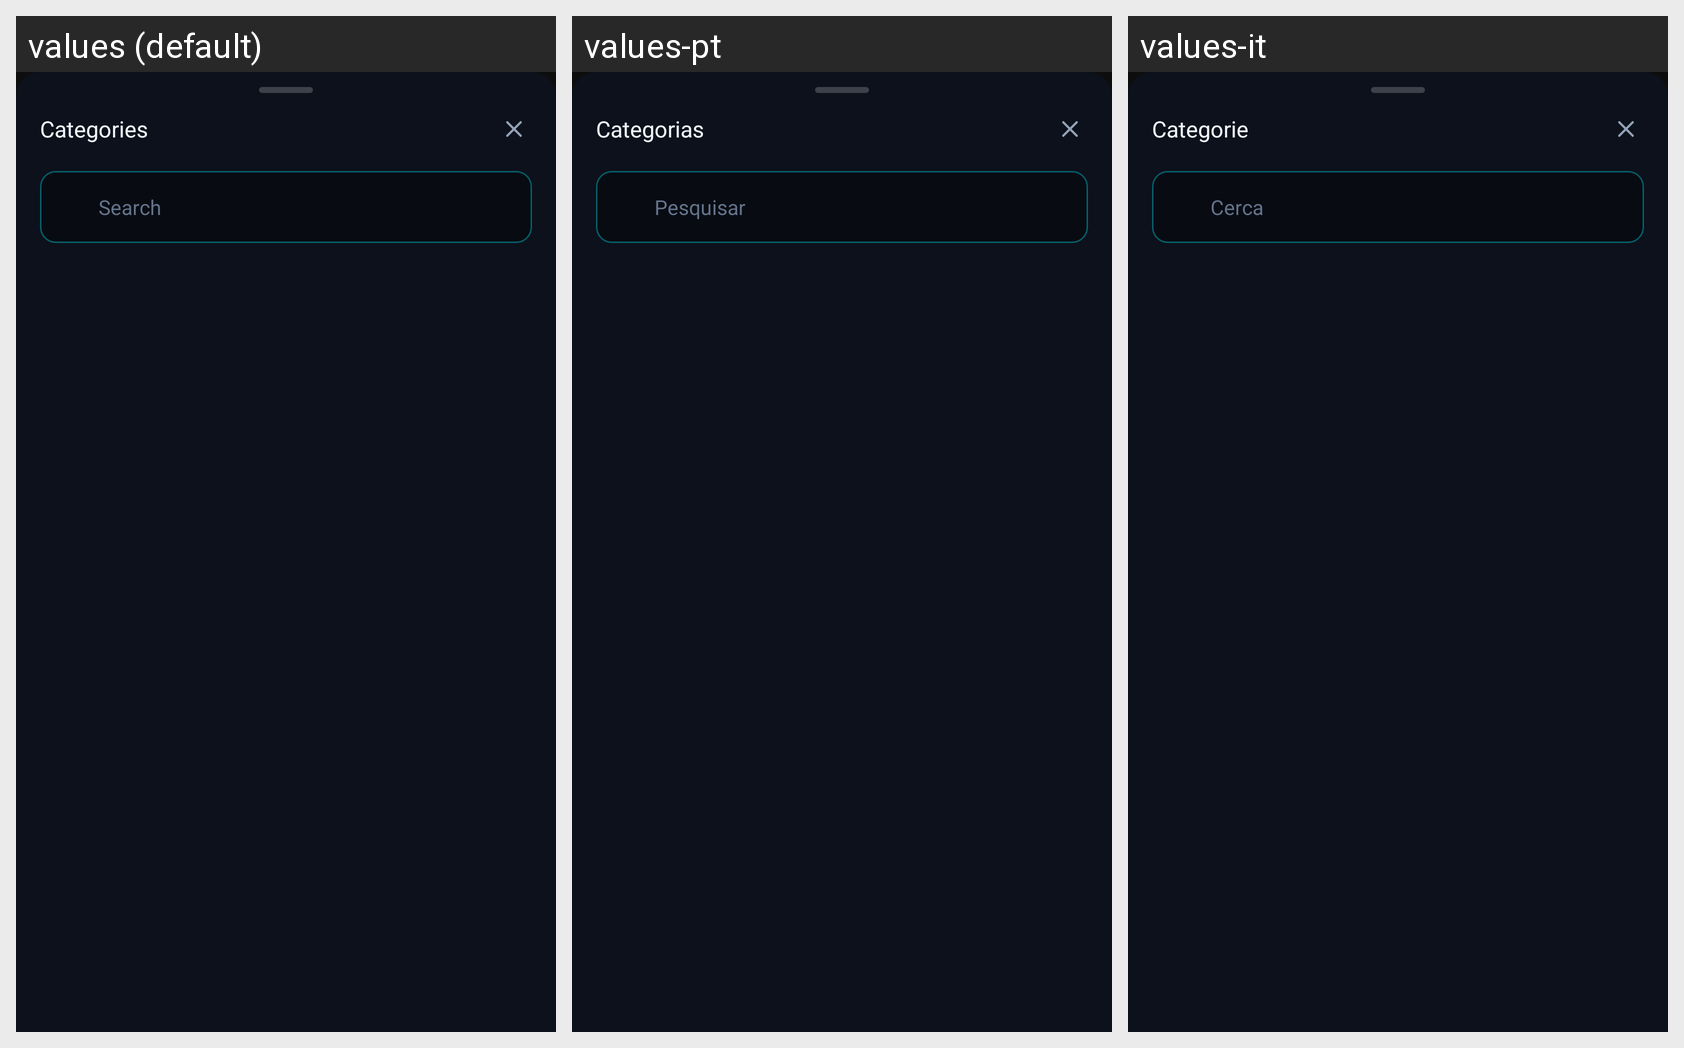

Locale-by-locale string values for the Android screen shown in this grid:
Android screen res/layout/sheet_phone_browse_categories.xml rendered under 3 locales, left to right: values (default), values-pt, values-it. Device: Nexus 5 (rendered at 1080×1920; each locale shown at half size, 540×960, under a caption strip naming it); theme AppTheme.
Other locales in the repository, not shown: values-de, values-es, values-fr.
Strings drawn on this screen, with the default value and each locale's value (text and hints the layout hard-codes, and strings that could not be matched under every locale, appear in the picture but are not listed):

phone_categories
  values: Categories
  values-pt: Categorias
  values-it: Categorie

phone_search
  values: Search
  values-pt: Pesquisar
  values-it: Cerca
